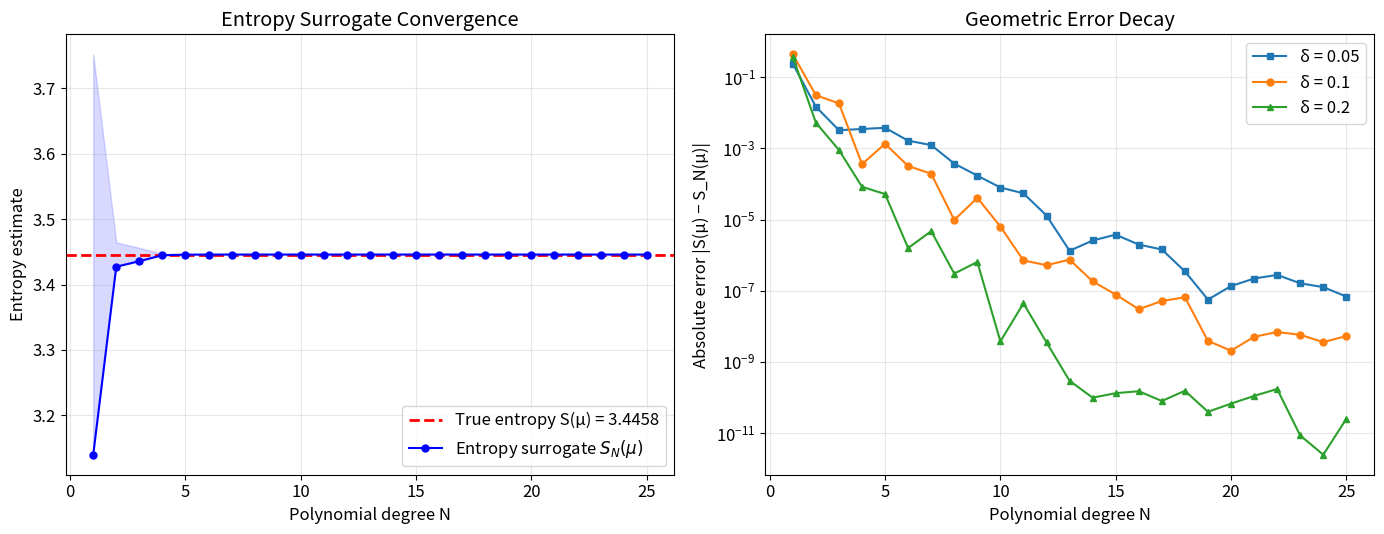

Here is the Python script that generated this plot:
"""
Visualization: Entropy Surrogate Convergence

Visualizes the convergence of polynomial entropy surrogates to the true
Shannon entanglement entropy as the polynomial degree increases. Shows
how the approximation error decreases geometrically, confirming that
entropy can be recovered from elementary symmetric data alone.

This is the central visual result: the Newton–Girard algebraic pipeline
converts polynomial approximation theory into computable entropy estimates.
"""

import warnings
import numpy as np
import matplotlib.pyplot as plt
import matplotlib

warnings.filterwarnings('ignore')
matplotlib.rcParams['font.size'] = 12


# Self-contained algorithms
def elementary_symmetric_all(mu):
    m = len(mu)
    e = np.zeros(m + 1)
    e[0] = 1.0
    for i in range(m):
        for k in range(min(i + 1, m), 0, -1):
            e[k] += mu[i] * e[k - 1]
    return e


def power_sum_from_esymm(esymm_data, m, N):
    p = np.zeros(N + 1)
    p[0] = float(m)
    for k in range(1, N + 1):
        ek = esymm_data[k] if k < len(esymm_data) else 0.0
        val = (-1) ** (k + 1) * k * ek
        for j in range(1, k):
            ej = esymm_data[j] if j < len(esymm_data) else 0.0
            val -= (-1) ** j * ej * p[k - j]
        p[k] = val
    return p


def shannon_entropy(x):
    if x <= 0 or x >= 1:
        return 0.0
    return -x * np.log(x) - (1 - x) * np.log(1 - x)


def chebyshev_approx(f, a, b, degree):
    n = degree + 1
    nodes = 0.5 * (a + b) + 0.5 * (b - a) * np.cos(
        np.pi * (2 * np.arange(n) + 1) / (2 * n)
    )
    values = np.array([f(x) for x in nodes])
    coeffs = np.polyfit(nodes, values, degree)
    return coeffs[::-1]


def entropy_surrogate(esymm_data, m, degree, delta):
    coeffs = chebyshev_approx(shannon_entropy, delta, 1 - delta, degree)
    p = power_sum_from_esymm(esymm_data, m, degree)
    return sum(coeffs[j] * p[j] for j in range(degree + 1))


# Generate data
np.random.seed(42)
m = 6
delta = 0.1
mu = np.random.uniform(delta, 1 - delta, m)
true_entropy = sum(shannon_entropy(x) for x in mu)
esymm = elementary_symmetric_all(mu)

degrees = list(range(1, 26))
errors = []
surrogates = []
for deg in degrees:
    s = entropy_surrogate(esymm, m, deg, delta)
    surrogates.append(s)
    errors.append(abs(s - true_entropy))

# Create figure
fig, axes = plt.subplots(1, 2, figsize=(14, 5.5))

# Left panel: surrogate vs true entropy
ax1 = axes[0]
ax1.axhline(y=true_entropy, color='red', linewidth=2, label=f'True entropy S(μ) = {true_entropy:.4f}', linestyle='--')
ax1.plot(degrees, surrogates, 'bo-', markersize=5, label='Entropy surrogate $S_N(μ)$')
ax1.fill_between(degrees,
                  [true_entropy - e for e in errors],
                  [true_entropy + e for e in errors],
                  alpha=0.15, color='blue')
ax1.set_xlabel('Polynomial degree N')
ax1.set_ylabel('Entropy estimate')
ax1.set_title('Entropy Surrogate Convergence')
ax1.legend(loc='lower right')
ax1.grid(True, alpha=0.3)

# Right panel: error on log scale
ax2 = axes[1]
for d_val, label, marker in [(0.05, 'δ = 0.05', 's'), (0.1, 'δ = 0.1', 'o'), (0.2, 'δ = 0.2', '^')]:
    mu_d = np.random.uniform(d_val, 1 - d_val, m)
    true_d = sum(shannon_entropy(x) for x in mu_d)
    esymm_d = elementary_symmetric_all(mu_d)
    errs_d = []
    for deg in degrees:
        s = entropy_surrogate(esymm_d, m, deg, d_val)
        errs_d.append(max(abs(s - true_d), 1e-16))
    ax2.semilogy(degrees, errs_d, marker=marker, markersize=5, label=label, linewidth=1.5)

ax2.set_xlabel('Polynomial degree N')
ax2.set_ylabel('Absolute error |S(μ) − S_N(μ)|')
ax2.set_title('Geometric Error Decay')
ax2.legend()
ax2.grid(True, alpha=0.3)

plt.tight_layout()
plt.savefig('viz_convergence.png', dpi=150, bbox_inches='tight')
print("Saved viz_convergence.png")
